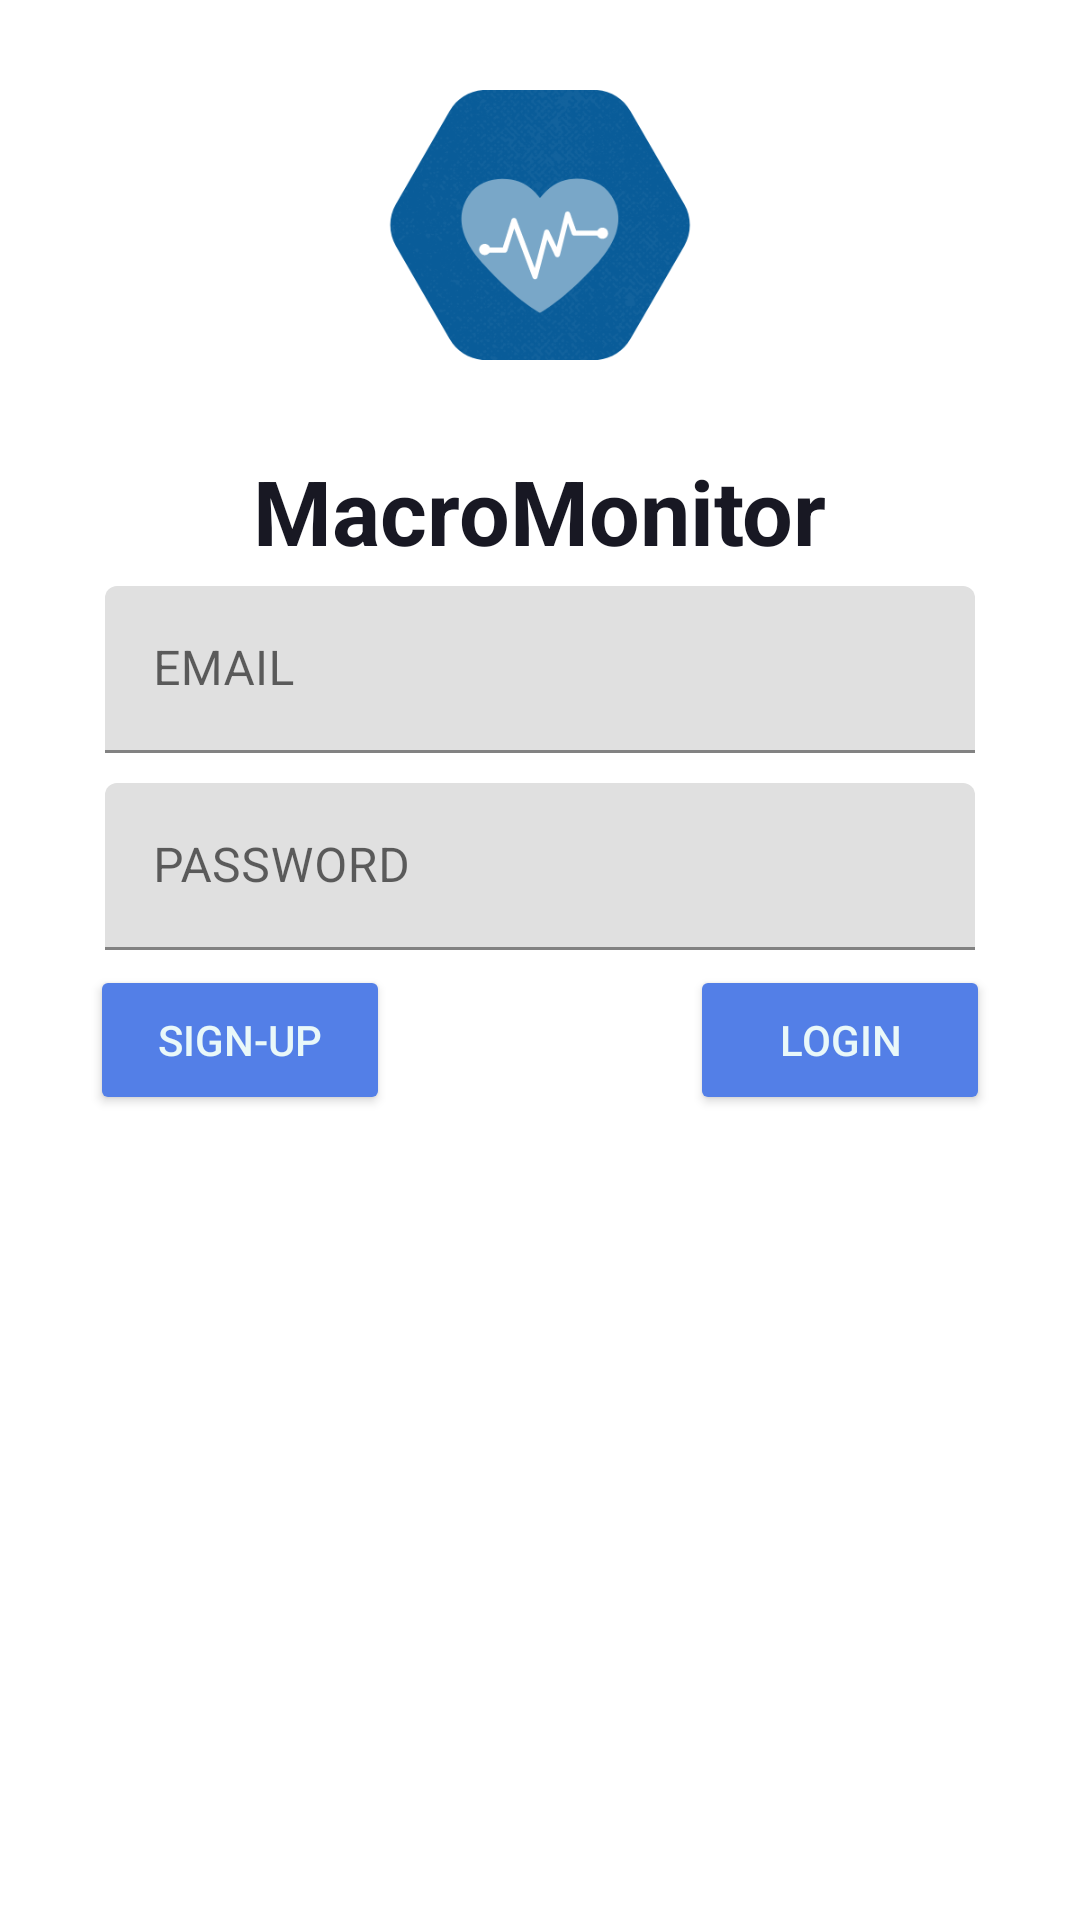

Layout XML and referenced resources for this Android screen:
<!-- AndroidManifest.xml: application theme Theme.MCO3 -->
<!-- res/layout/activity_main.xml -->
<?xml version="1.0" encoding="utf-8"?>
<androidx.constraintlayout.widget.ConstraintLayout xmlns:android="http://schemas.android.com/apk/res/android"
    xmlns:app="http://schemas.android.com/apk/res-auto"
    xmlns:tools="http://schemas.android.com/tools"
    android:layout_width="match_parent"
    android:layout_height="match_parent"
    tools:context=".MainActivity"
    android:background="@color/white">


    <androidx.appcompat.widget.AppCompatImageView
        android:id="@+id/icon"
        android:layout_width="150dp"
        android:layout_height="150dp"
        android:src="@drawable/icon"
        app:layout_constraintEnd_toEndOf="parent"
        app:layout_constraintHorizontal_bias="0.5"
        app:layout_constraintStart_toStartOf="parent"
        app:layout_constraintTop_toTopOf="parent" />

    <androidx.appcompat.widget.AppCompatTextView
        android:id="@+id/title"
        android:layout_width="wrap_content"
        android:layout_height="wrap_content"
        android:text="MacroMonitor"
        android:textSize="30sp"
        android:textColor="#181823"
        android:textStyle="bold"
        app:layout_constraintEnd_toEndOf="parent"
        app:layout_constraintHorizontal_bias="0.5"
        app:layout_constraintStart_toStartOf="parent"
        app:layout_constraintTop_toBottomOf="@+id/icon" />

    <com.google.android.material.textfield.TextInputLayout
        android:id="@+id/email"
        android:layout_width="300dp"
        android:layout_height="wrap_content"
        android:padding="5dp"

        app:endIconMode="clear_text"
        app:layout_constraintEnd_toEndOf="parent"
        app:layout_constraintHorizontal_bias="0.5"
        app:layout_constraintStart_toStartOf="parent"
        app:layout_constraintTop_toBottomOf="@+id/title">

        <com.google.android.material.textfield.TextInputEditText
            android:id="@+id/username_text"
            android:layout_width="match_parent"
            android:layout_height="wrap_content"
            android:hint="EMAIL"
            android:maxLines="1"



            />
    </com.google.android.material.textfield.TextInputLayout>

    <com.google.android.material.textfield.TextInputLayout
        android:id="@+id/password"
        android:layout_width="300dp"
        android:layout_height="wrap_content"
        android:padding="5dp"
        app:endIconMode="clear_text"
        app:layout_constraintEnd_toEndOf="parent"
        app:layout_constraintHorizontal_bias="0.5"
        app:layout_constraintStart_toStartOf="parent"
        app:layout_constraintTop_toBottomOf="@+id/email"
        >

        <com.google.android.material.textfield.TextInputEditText
            android:id="@+id/password_text"
            android:layout_width="match_parent"
            android:layout_height="wrap_content"
            android:inputType="textPassword"
            android:hint="PASSWORD"
            android:maxLines="1"
            />
    </com.google.android.material.textfield.TextInputLayout>

    <androidx.appcompat.widget.LinearLayoutCompat
        android:layout_width="wrap_content"
        android:layout_height="wrap_content"
        android:orientation="horizontal"
        app:layout_constraintEnd_toEndOf="parent"
        app:layout_constraintHorizontal_bias="0.5"
        app:layout_constraintStart_toStartOf="parent"
        app:layout_constraintTop_toBottomOf="@id/password">

        <androidx.appcompat.widget.AppCompatButton
            android:id="@+id/signup_btn"
            android:layout_width="100dp"
            android:layout_height="50dp"
            android:layout_marginRight="100dp"
            android:text="Sign-Up"
            android:textColor="#E9F8F9"
            android:backgroundTint="#537FE7">

        </androidx.appcompat.widget.AppCompatButton>

        <androidx.appcompat.widget.AppCompatButton
            android:id="@+id/login_btn"
            android:layout_width="100dp"
            android:layout_height="50dp"
            android:text="Login"
            android:textColor="#E9F8F9"
            android:backgroundTint="#537FE7">

        </androidx.appcompat.widget.AppCompatButton>

    </androidx.appcompat.widget.LinearLayoutCompat>


</androidx.constraintlayout.widget.ConstraintLayout>
<!-- resources referenced by this layout -->
<resources>
  <!-- drawable icon: png bitmap (drawable, 61729 bytes) -->
  <style name="Theme.MCO3" parent="Theme.MaterialComponents.Light.NoActionBar">
          
          <item name="colorPrimary">@color/purple_500</item>
          <item name="colorPrimaryVariant">@color/purple_700</item>
          <item name="colorOnPrimary">@color/white</item>
          
          <item name="colorSecondary">@color/teal_200</item>
          <item name="colorSecondaryVariant">@color/teal_700</item>
          <item name="colorOnSecondary">@color/black</item>
          
          <item name="android:statusBarColor" tools:targetApi="21">?attr/colorPrimaryVariant</item>
          
      </style>
  <!-- not gathered from this repository: default colours our renderer supplied (Android Studio template values) -->
  <color name="purple_500">#FF6200EE</color>
  <color name="purple_700">#FF3700B3</color>
  <color name="teal_200">#FF03DAC5</color>
  <color name="teal_700">#FF018786</color>
  <color name="black">#FF000000</color>
  <color name="white">#FFFFFFFF</color>
</resources>
